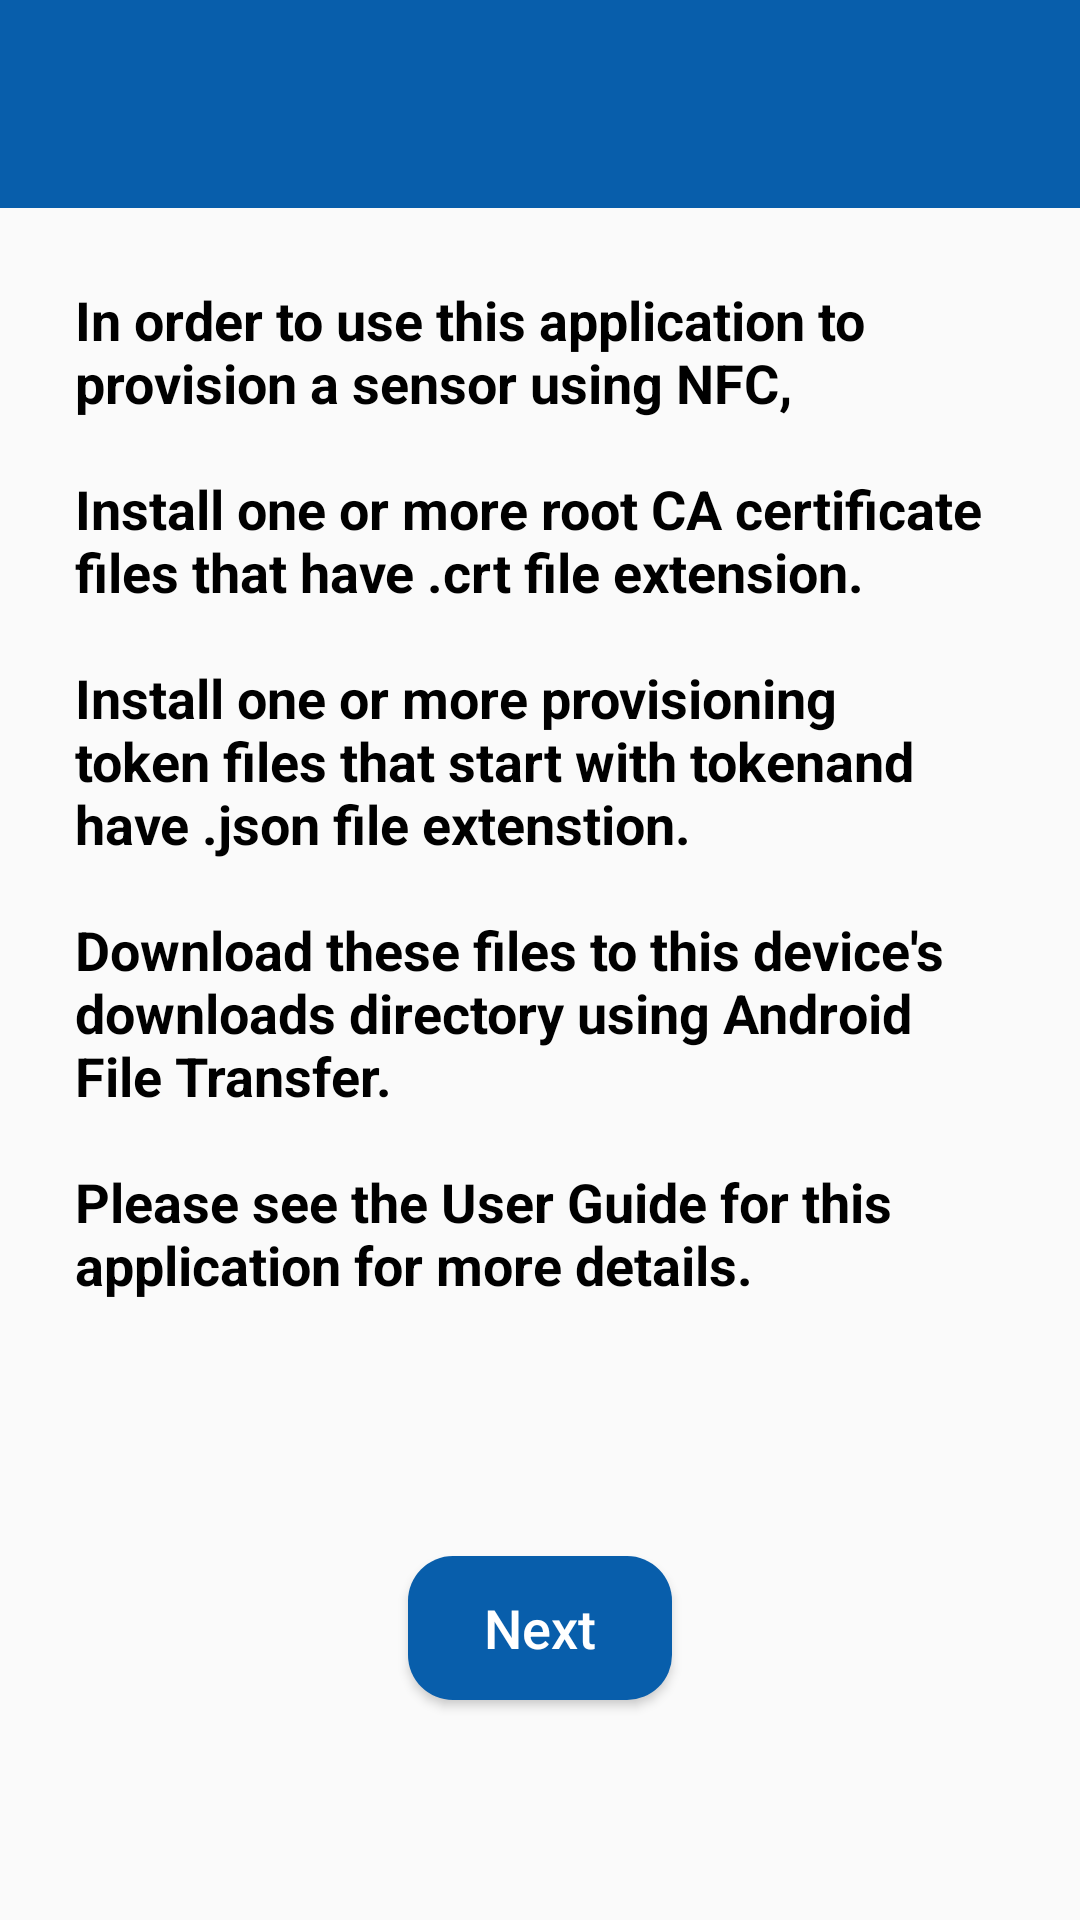

Android layout source for this screen:
<!-- AndroidManifest.xml: application theme AppTheme -->
<!-- res/layout/activity_splash.xml -->
<?xml version="1.0" encoding="utf-8"?>
<LinearLayout xmlns:android="http://schemas.android.com/apk/res/android"
    android:layout_width="match_parent"
    android:layout_height="match_parent"
    android:orientation="vertical">

    <include layout="@layout/layout_title_bar"/>

    <TextView
        android:layout_width="match_parent"
        android:layout_height="wrap_content"
        android:layout_gravity="center"
        android:padding="25dp"
        android:text="@string/splash_content"
        android:textAppearance="@style/NormalContent"
        />

    <include layout="@layout/layout_nav_ctrl" />

</LinearLayout>
<!-- res/layout/layout_title_bar.xml (included above) -->
<?xml version="1.0" encoding="utf-8"?>

<TextView xmlns:android="http://schemas.android.com/apk/res/android"
    android:id="@+id/title_bar"
    android:background="@color/standard_background"
    android:padding="20dp"
    android:textStyle="bold"
    android:textAppearance="@android:style/TextAppearance.Material.Large.Inverse"
    android:layout_width="fill_parent"
    android:layout_height="wrap_content"
    android:text=""
    />
<!-- res/layout/layout_nav_ctrl.xml (included above) -->
<?xml version="1.0" encoding="utf-8"?>

    <Button
        xmlns:android="http://schemas.android.com/apk/res/android"
        android:id="@+id/btn_next"
        android:layout_width="wrap_content"
        android:layout_height="wrap_content"
        android:layout_gravity="center"
        android:layout_marginLeft="0dp"
        android:layout_marginTop="60dp"
        android:layout_marginRight="0dp"
        android:background="@drawable/button_corner"
        android:text="@string/btn_next"
        android:textAllCaps="false"
        android:textColor="#fff"
        android:textSize="18sp" />
<!-- resources referenced by this layout -->
<resources>
  <color name="standard_background">#085eab</color>
  <!-- drawable button_corner (drawable) -->
  <?xml version="1.0" encoding="utf-8"?>
  <shape xmlns:android="http://schemas.android.com/apk/res/android"
      android:shape="rectangle" >
  
      <solid android:color="#085eab" />
  
      <corners android:radius="15dip" />
  
      <padding
          android:bottom="10dp"
          android:left="10dp"
          android:right="10dp"
          android:top="10dp" />
  </shape>
  <string name="btn_next">Next</string>
  <string name="splash_content">
          In order to use this application to provision a sensor using NFC,
  
          \n\nInstall one or more root CA certificate files that have .crt file extension.
  
          \n\nInstall one or more provisioning token files that start with "token" and
          have .json file extenstion.
  
          \n\nDownload these files to this device\'s downloads directory using Android File Transfer.
          \n\nPlease see the User Guide for this application for more details.
      </string>
  <style name="NormalContent" parent="android:TextAppearance.DeviceDefault">
          <item name="android:textColor">#000000</item>
          <item name="android:textSize">18sp</item>
          <item name="android:textStyle">bold</item>
      </style>
  <style name="AppTheme" parent="android:Theme.Material.Light.NoActionBar">
      </style>
</resources>
